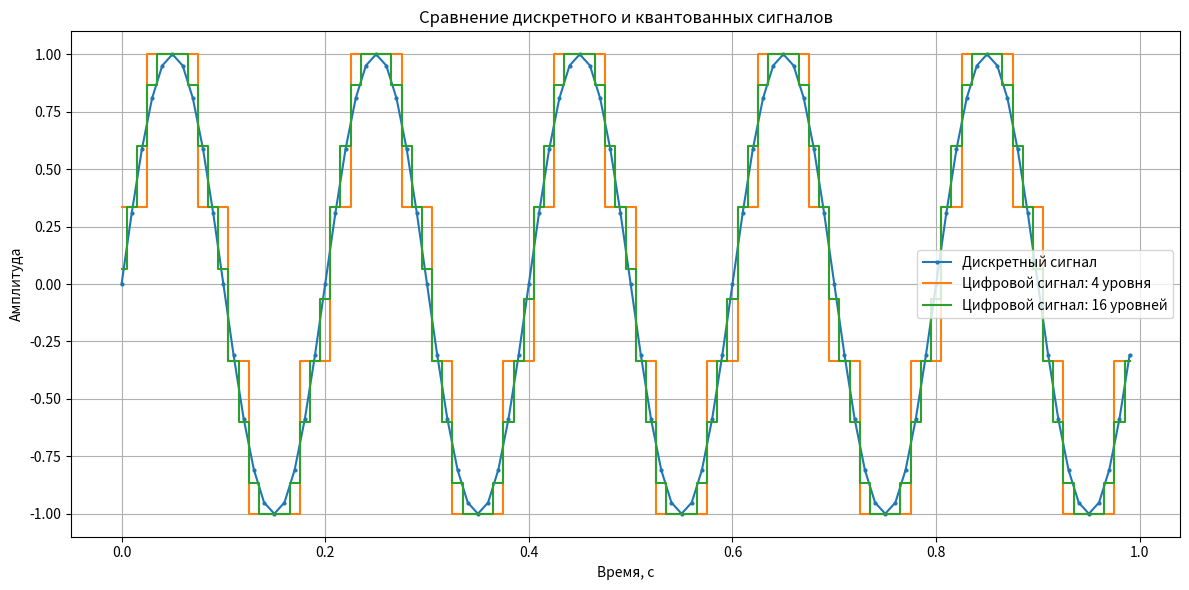
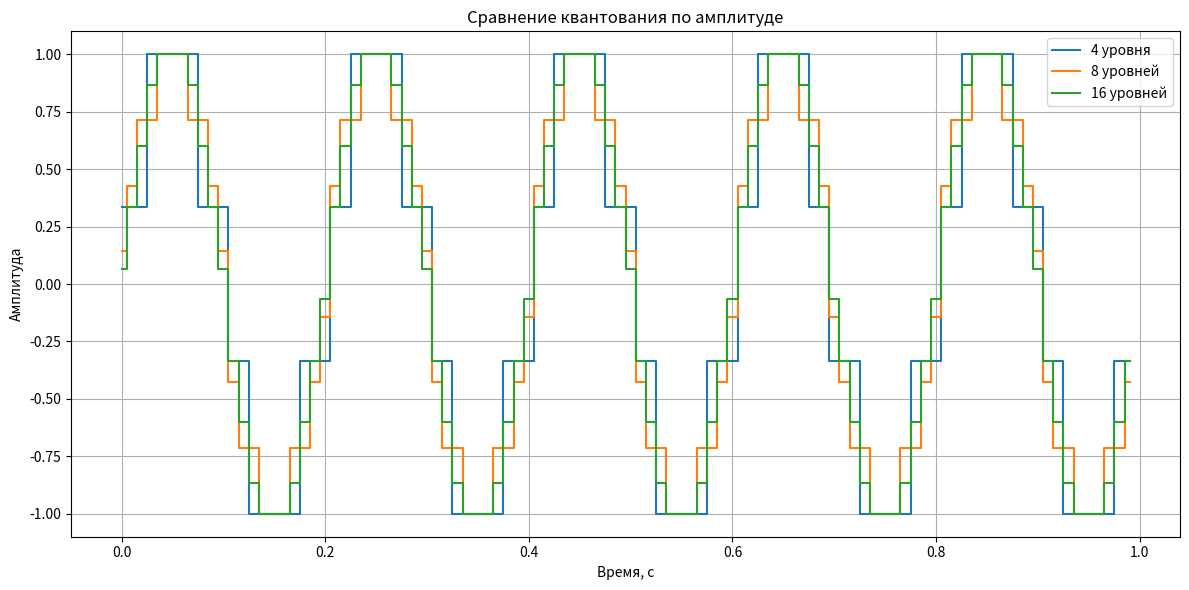

Reproduce these figures in Python, in order.

import numpy as np
import matplotlib.pyplot as plt

A = 1
f0 = 5
fs = 100
duration = 1

t = np.arange(0, duration, 1 / fs)
x = A * np.sin(2 * np.pi * f0 * t)

def quantize(signal, levels):
    step = 2 * A / (levels - 1)
    quantized = np.round((signal + A) / step) * step - A
    return np.clip(quantized, -A, A)

x4 = quantize(x, 4)
x8 = quantize(x, 8)
x16 = quantize(x, 16)

print("ЗАДАНИЕ 6")
print("-" * 45)

for name, signal in [("4 уровня", x4), ("8 уровней", x8), ("16 уровней", x16)]:
    print(f"{name}: реально использовано уровней = {len(np.unique(signal))}")

plt.figure(figsize=(12, 6))

plt.plot(t, x, "o-", markersize=2, label="Дискретный сигнал")
plt.step(t, x4, where="mid", label="Цифровой сигнал: 4 уровня")
plt.step(t, x16, where="mid", label="Цифровой сигнал: 16 уровней")

plt.title("Сравнение дискретного и квантованных сигналов")
plt.xlabel("Время, с")
plt.ylabel("Амплитуда")
plt.grid(True)
plt.legend()
plt.tight_layout()
plt.show()

plt.figure(figsize=(12, 6))
plt.step(t, x4, where="mid", label="4 уровня")
plt.step(t, x8, where="mid", label="8 уровней")
plt.step(t, x16, where="mid", label="16 уровней")

plt.title("Сравнение квантования по амплитуде")
plt.xlabel("Время, с")
plt.ylabel("Амплитуда")
plt.grid(True)
plt.legend()
plt.tight_layout()
plt.show()
